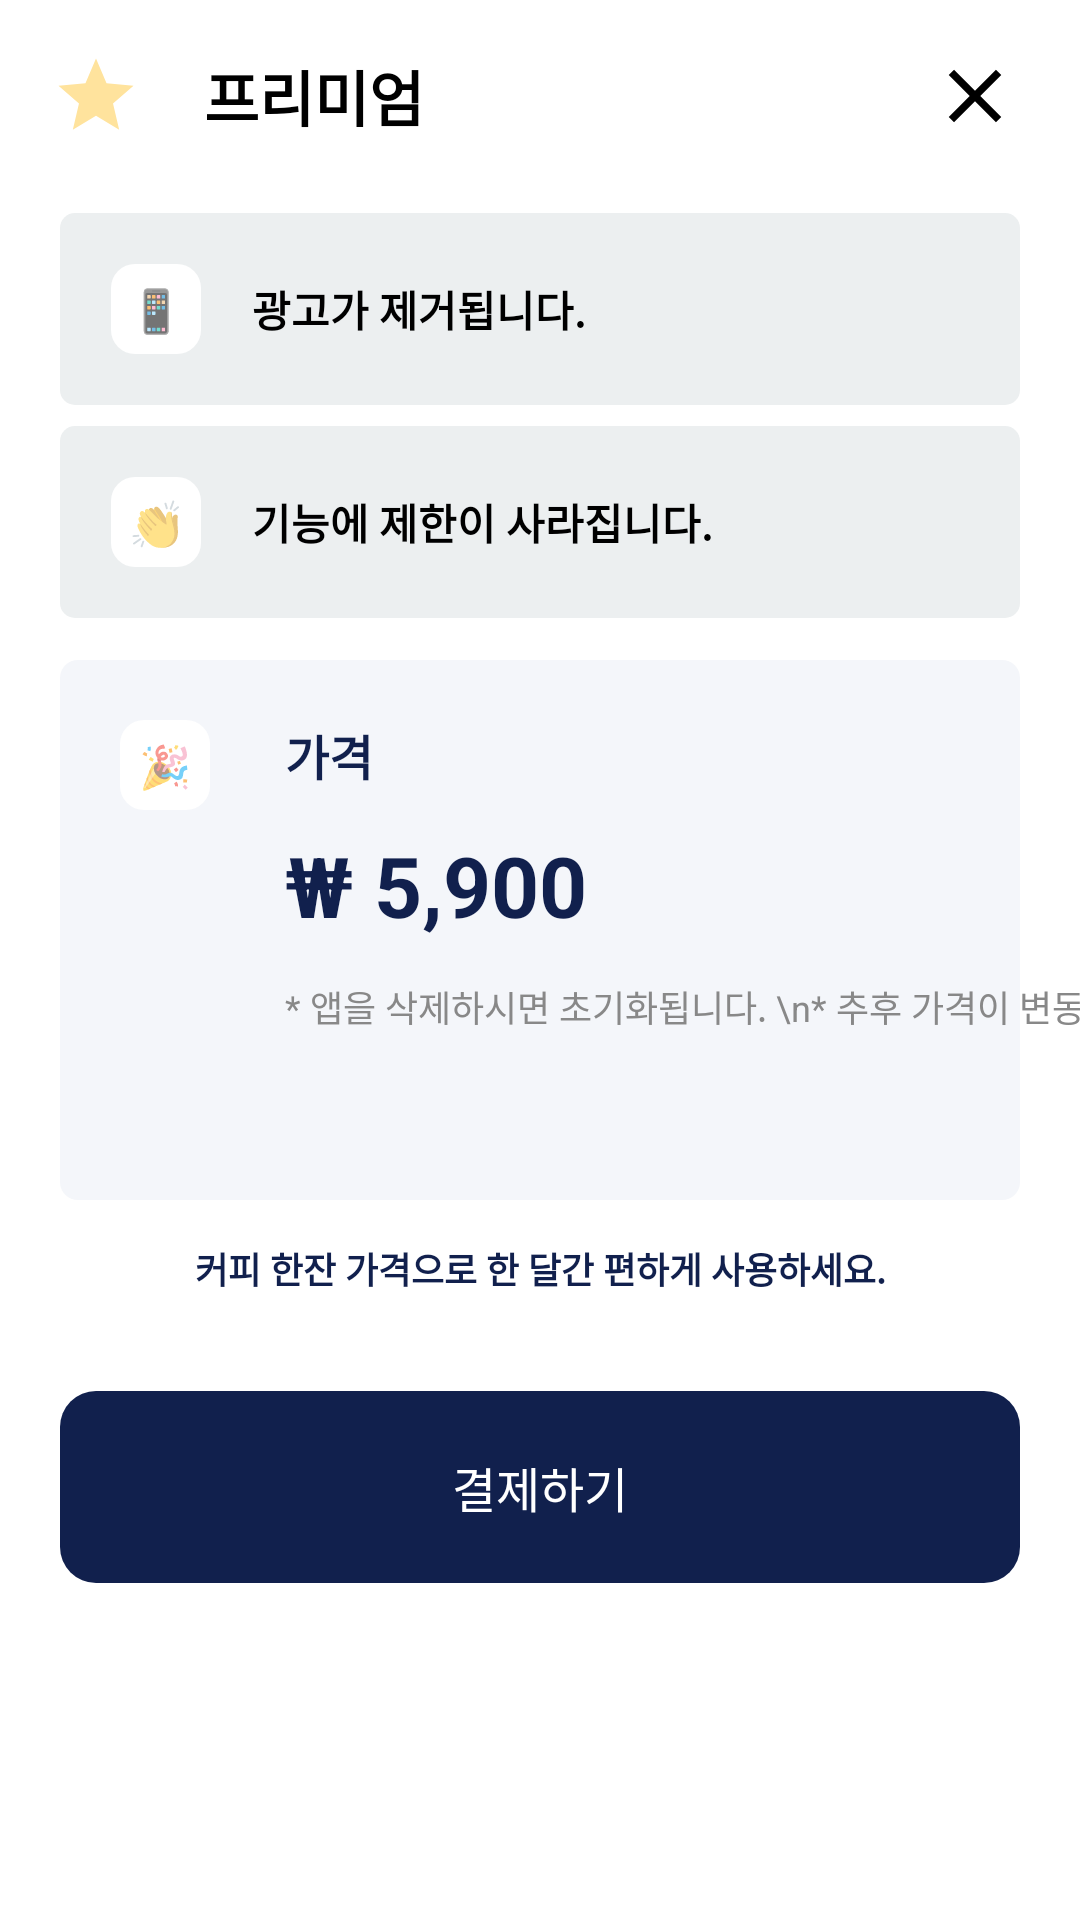

Here is an Android app screen rendered from its layout file. Give the layout XML and the strings, colors and styles it references.
<!-- AndroidManifest.xml: application theme Theme.StartPlan -->
<!-- res/layout/activity_premium.xml -->
<?xml version="1.0" encoding="utf-8"?>
<androidx.constraintlayout.widget.ConstraintLayout xmlns:android="http://schemas.android.com/apk/res/android"
    xmlns:app="http://schemas.android.com/apk/res-auto"
    android:layout_width="match_parent"
    android:layout_height="match_parent">

    <androidx.constraintlayout.widget.ConstraintLayout
        android:id="@+id/layout_premium_top_bar"
        android:layout_width="match_parent"
        android:layout_height="64dp"
        app:layout_constraintEnd_toEndOf="parent"
        app:layout_constraintStart_toStartOf="parent"
        app:layout_constraintTop_toTopOf="parent"
        >
        <View
            android:id="@+id/v_premium_top_space"
            android:layout_width="match_parent"
            android:layout_height="match_parent"
            app:layout_constraintEnd_toEndOf="parent"
            app:layout_constraintStart_toStartOf="parent"
            app:layout_constraintTop_toTopOf="parent"

            />

        <ImageView
            android:id="@+id/iv_premium_star"
            android:layout_width="wrap_content"
            android:layout_height="wrap_content"
            android:layout_marginStart="17dp"
            android:src="@drawable/ic_premium_star_30dp"
            app:layout_constraintBottom_toBottomOf="@id/v_premium_top_space"
            app:layout_constraintStart_toStartOf="parent"
            app:layout_constraintTop_toTopOf="@id/v_premium_top_space" />

        <TextView
            android:id="@+id/tv_premium_title"
            android:layout_width="wrap_content"
            android:layout_height="wrap_content"
            android:layout_marginStart="21dp"
            android:text="프리미엄"
            android:textColor="@color/black"
            android:textSize="20sp"
            android:textStyle="bold"
            app:layout_constraintBottom_toBottomOf="@id/v_premium_top_space"
            app:layout_constraintStart_toEndOf="@id/iv_premium_star"
            app:layout_constraintTop_toTopOf="@id/v_premium_top_space" />

        <ImageView
            android:id="@+id/iv_premium_exit"
            android:layout_width="wrap_content"
            android:layout_height="wrap_content"
            android:layout_marginEnd="20dp"
            android:src="@drawable/ic_premium_exit_30dp"
            app:layout_constraintBottom_toBottomOf="@id/v_premium_top_space"
            app:layout_constraintEnd_toEndOf="@id/v_premium_top_space"
            app:layout_constraintTop_toTopOf="@id/v_premium_top_space" />
    </androidx.constraintlayout.widget.ConstraintLayout>


    <View
        android:id="@+id/v_premium_ad_item_comment"
        android:layout_width="0dp"
        android:layout_height="64dp"
        android:background="@drawable/shape_premium_menu_off"
        android:layout_marginStart="20dp"
        android:layout_marginEnd="20dp"
        app:layout_constraintTop_toBottomOf="@id/layout_premium_top_bar"
        app:layout_constraintStart_toStartOf="parent"
        app:layout_constraintEnd_toEndOf="parent"
        android:layout_marginTop="7dp"
        />

    <View
        android:id="@+id/v_premium_ad_item_emoji_space"
        android:layout_width="30dp"
        android:layout_height="30dp"
        android:background="@drawable/shape_schedule_item_emoji"
        app:layout_constraintStart_toStartOf="@id/v_premium_ad_item_comment"
        app:layout_constraintTop_toTopOf="@id/v_premium_ad_item_comment"
        app:layout_constraintBottom_toBottomOf="@id/v_premium_ad_item_comment"
        android:layout_marginStart="17dp"
        />

    <TextView
        android:id="@+id/tv_premium_ad_item_emoji"
        android:layout_width="wrap_content"
        android:layout_height="wrap_content"
        android:textSize="14sp"
        android:textStyle="normal"
        android:text="📱"
        app:layout_constraintStart_toStartOf="@id/v_premium_ad_item_emoji_space"
        app:layout_constraintTop_toTopOf="@id/v_premium_ad_item_emoji_space"
        app:layout_constraintEnd_toEndOf="@id/v_premium_ad_item_emoji_space"
        app:layout_constraintBottom_toBottomOf="@id/v_premium_ad_item_emoji_space"
        />


    <TextView
        android:id="@+id/tv_premium_ad_comment"
        android:layout_width="wrap_content"
        android:layout_height="wrap_content"
        android:text="광고가 제거됩니다."
        android:textSize="14sp"
        android:textStyle="bold"
        android:textColor="@color/black"
        app:layout_constraintStart_toEndOf="@id/v_premium_ad_item_emoji_space"
        app:layout_constraintTop_toTopOf="@id/v_premium_ad_item_comment"
        app:layout_constraintBottom_toBottomOf="@id/v_premium_ad_item_comment"
        android:layout_marginStart="17dp"
        />



    <View
        android:id="@+id/v_premium_ad_item_skill"
        android:layout_width="0dp"
        android:layout_height="64dp"
        android:background="@drawable/shape_premium_menu_off"
        android:layout_marginStart="20dp"
        android:layout_marginEnd="20dp"
        app:layout_constraintTop_toBottomOf="@id/v_premium_ad_item_comment"
        app:layout_constraintStart_toStartOf="parent"
        app:layout_constraintEnd_toEndOf="parent"
        android:layout_marginTop="7dp"
        />

    <View
        android:id="@+id/v_premium_ad_item_skill_emoji"
        android:layout_width="30dp"
        android:layout_height="30dp"
        android:background="@drawable/shape_schedule_item_emoji"
        app:layout_constraintStart_toStartOf="@id/v_premium_ad_item_skill"
        app:layout_constraintTop_toTopOf="@id/v_premium_ad_item_skill"
        app:layout_constraintBottom_toBottomOf="@id/v_premium_ad_item_skill"
        android:layout_marginStart="17dp"
        />

    <TextView
        android:id="@+id/tv_premium_ad_item_skill_emoji"
        android:layout_width="wrap_content"
        android:layout_height="wrap_content"
        android:textSize="14sp"
        android:textStyle="normal"
        android:text="👏"
        app:layout_constraintStart_toStartOf="@id/v_premium_ad_item_skill_emoji"
        app:layout_constraintTop_toTopOf="@id/v_premium_ad_item_skill_emoji"
        app:layout_constraintEnd_toEndOf="@id/v_premium_ad_item_skill_emoji"
        app:layout_constraintBottom_toBottomOf="@id/v_premium_ad_item_skill_emoji"
        />


    <TextView
        android:id="@+id/tv_premium_ad_skill_comment"
        android:layout_width="wrap_content"
        android:layout_height="wrap_content"
        android:text="기능에 제한이 사라집니다."
        android:textSize="14sp"
        android:textStyle="bold"
        android:textColor="@color/black"
        app:layout_constraintStart_toEndOf="@id/v_premium_ad_item_skill_emoji"
        app:layout_constraintTop_toTopOf="@id/v_premium_ad_item_skill"
        app:layout_constraintBottom_toBottomOf="@id/v_premium_ad_item_skill"
        android:layout_marginStart="17dp"
        />

    <View
        android:id="@+id/v_premium_cost_layout"
        android:layout_width="0dp"
        android:layout_height="180dp"
        android:layout_marginStart="20dp"
        android:layout_marginTop="14dp"
        android:layout_marginEnd="20dp"
        android:background="@drawable/shape_premium_cost_background"
        app:layout_constraintEnd_toEndOf="parent"
        app:layout_constraintStart_toStartOf="parent"
        app:layout_constraintTop_toBottomOf="@id/v_premium_ad_item_skill"
        app:layout_constraintBottom_toTopOf="@id/tv_premium_pay_explain"

        />

    <View
        android:id="@+id/v_premium_cost_emoji_space"
        android:layout_width="30dp"
        android:layout_height="30dp"
        android:background="@drawable/shape_schedule_item_emoji"
        app:layout_constraintTop_toTopOf="@id/v_premium_cost_layout"
        app:layout_constraintStart_toStartOf="@id/v_premium_cost_layout"
        android:layout_marginStart="20dp"
        android:layout_marginTop="20dp"
        />

    <TextView
        android:layout_width="wrap_content"
        android:layout_height="wrap_content"
        android:text="🎉"
        app:layout_constraintStart_toStartOf="@id/v_premium_cost_emoji_space"
        app:layout_constraintEnd_toEndOf="@id/v_premium_cost_emoji_space"
        app:layout_constraintTop_toTopOf="@id/v_premium_cost_emoji_space"
        app:layout_constraintBottom_toBottomOf="@id/v_premium_cost_emoji_space"
        />

    <TextView
        android:id="@+id/tv_premium_price_title"
        android:layout_width="wrap_content"
        android:layout_height="wrap_content"
        android:text="가격"
        android:textSize="16sp"
        android:textStyle="bold"
        android:textColor="@color/blue_100"
        app:layout_constraintStart_toEndOf="@id/v_premium_cost_emoji_space"
        app:layout_constraintTop_toTopOf="@id/v_premium_cost_layout"
        android:layout_marginTop="20dp"
        android:layout_marginStart="25dp"
        />

    <TextView
        android:id="@+id/tv_premium_price_comment_2500"
        android:layout_width="wrap_content"
        android:layout_height="wrap_content"
        android:text="₩ 5,900"
        app:layout_constraintStart_toStartOf="@id/tv_premium_price_title"
        app:layout_constraintTop_toBottomOf="@id/tv_premium_price_title"
        android:textStyle="bold"
        android:textSize="28sp"
        android:layout_marginTop="13dp"
        android:textColor="@color/blue_100"
        />

    <TextView
        android:id="@+id/tv_premium_pay_warning"
        android:layout_width="wrap_content"
        android:layout_height="wrap_content"
        android:text="* 앱을 삭제하시면 초기화됩니다. \n* 추후 가격이 변동 될 수 있습니다."
        android:textSize="12sp"
        android:textColor="@color/gray_600"
        app:layout_constraintTop_toBottomOf="@id/tv_premium_price_comment_2500"
        app:layout_constraintStart_toStartOf="@id/tv_premium_price_comment_2500"
        android:layout_marginTop="13dp"
        />



    <TextView
        android:id="@+id/tv_premium_pay_explain"
        android:layout_width="wrap_content"
        android:layout_height="wrap_content"
        android:textStyle="bold"
        android:textSize="12sp"
        android:textColor="@color/blue_100"
        android:text="커피 한잔 가격으로 한 달간 편하게 사용하세요."
        app:layout_constraintStart_toStartOf="@id/v_premium_cost_layout"
        app:layout_constraintTop_toBottomOf="@id/v_premium_cost_layout"
        app:layout_constraintEnd_toEndOf="@id/v_premium_cost_layout"
        android:layout_marginTop="14dp"
        />

    <View
        android:id="@+id/v_premium_pay_btn"
        android:layout_width="0dp"
        android:layout_height="64dp"
        android:background="@drawable/shape_premium_pay_background"
        app:layout_constraintStart_toStartOf="parent"
        app:layout_constraintEnd_toEndOf="parent"
        app:layout_constraintTop_toBottomOf="@id/tv_premium_pay_explain"
        android:layout_marginTop="32dp"
        android:layout_marginStart="20dp"
        android:layout_marginEnd="20dp"
        />

    <TextView
        android:id="@+id/tv_premium_pay_text"
        android:layout_width="wrap_content"
        android:layout_height="wrap_content"
        android:text="결제하기"
        android:textSize="16sp"
        android:textColor="@color/white"
        app:layout_constraintStart_toStartOf="@id/v_premium_pay_btn"
        app:layout_constraintTop_toTopOf="@id/v_premium_pay_btn"
        app:layout_constraintBottom_toBottomOf="@id/v_premium_pay_btn"
        app:layout_constraintEnd_toEndOf="@id/v_premium_pay_btn"
        />



</androidx.constraintlayout.widget.ConstraintLayout>
<!-- resources referenced by this layout -->
<resources>
  <color name="black">#FF000000</color>
  <color name="blue_100">#11204d</color>
  <color name="gray_600">#888888</color>
  <color name="white">#FFFFFFFF</color>
  <!-- drawable ic_premium_exit_30dp (drawable) -->
  <vector xmlns:android="http://schemas.android.com/apk/res/android"
      android:width="30dp"
      android:height="30dp"
      android:viewportWidth="30"
      android:viewportHeight="30">
    <path
        android:pathData="M23.75,8.012 L21.988,6.25 15,13.238 8.012,6.25 6.25,8.012 13.238,15 6.25,21.988l1.762,1.762L15,16.762l6.988,6.988 1.762,-1.762L16.762,15z"
        android:fillColor="#000"
        android:fillType="nonZero"/>
  </vector>
  <!-- drawable ic_premium_star_30dp (drawable) -->
  <vector xmlns:android="http://schemas.android.com/apk/res/android"
      android:width="30dp"
      android:height="30dp"
      android:viewportWidth="30"
      android:viewportHeight="30">
    <path
        android:pathData="m15,21.587 l7.725,4.663 -2.05,-8.788L27.5,11.55l-8.988,-0.763L15,2.5l-3.512,8.287 -8.988,0.763 6.825,5.912 -2.05,8.788z"
        android:fillColor="#FFE39D"
        android:fillType="nonZero"/>
  </vector>
  <!-- drawable shape_premium_cost_background (drawable) -->
  <shape xmlns:android="http://schemas.android.com/apk/res/android">
  
      <solid android:color="@color/gray_200" />
      <corners
          android:radius="6dp" />
      <stroke
          android:width="0dp" />
  
  </shape>
  <!-- drawable shape_premium_menu_off (drawable) -->
  <shape xmlns:android="http://schemas.android.com/apk/res/android">
  
      <solid android:color="@color/gray_400" />
      <corners
          android:radius="5dp" />
      <stroke
          android:width="0dp" />
  
  </shape>
  <!-- drawable shape_premium_pay_background (drawable) -->
  <shape xmlns:android="http://schemas.android.com/apk/res/android">
  
      <solid android:color="@color/blue_100" />
      <corners
          android:radius="12dp" />
      <stroke
          android:width="0dp" />
  
  </shape>
  <!-- drawable shape_schedule_item_emoji (drawable) -->
  <?xml version="1.0" encoding="utf-8"?>
  <shape xmlns:android="http://schemas.android.com/apk/res/android">
  
      <solid android:color="@color/white" />
      <corners
          android:radius="8dp" />
      <stroke
          android:width="0dp" />
  
  </shape>
  <style name="Theme.StartPlan" parent="Theme.MaterialComponents.DayNight.NoActionBar">
          
          <item name="colorPrimary">@color/gray_500</item>
          <item name="colorPrimaryVariant">@color/gray_500</item>
          <item name="colorOnPrimary">@color/gray_500</item>
          <item name="colorPrimaryDark">@color/gray_500</item>
          
          <item name="colorSecondary">@color/teal_200</item>
          <item name="colorSecondaryVariant">@color/teal_700</item>
          <item name="colorOnSecondary">@color/black</item>
          
          <item name="android:statusBarColor" tools:targetApi="l">?attr/colorPrimaryVariant</item>
  
          
      </style>
  <color name="gray_200">#f4f6fa</color>
  <color name="gray_400">#eceff0</color>
  <color name="gray_500">#d4d5d8</color>
  <color name="teal_200">#FF03DAC5</color>
  <color name="teal_700">#FF018786</color>
</resources>
